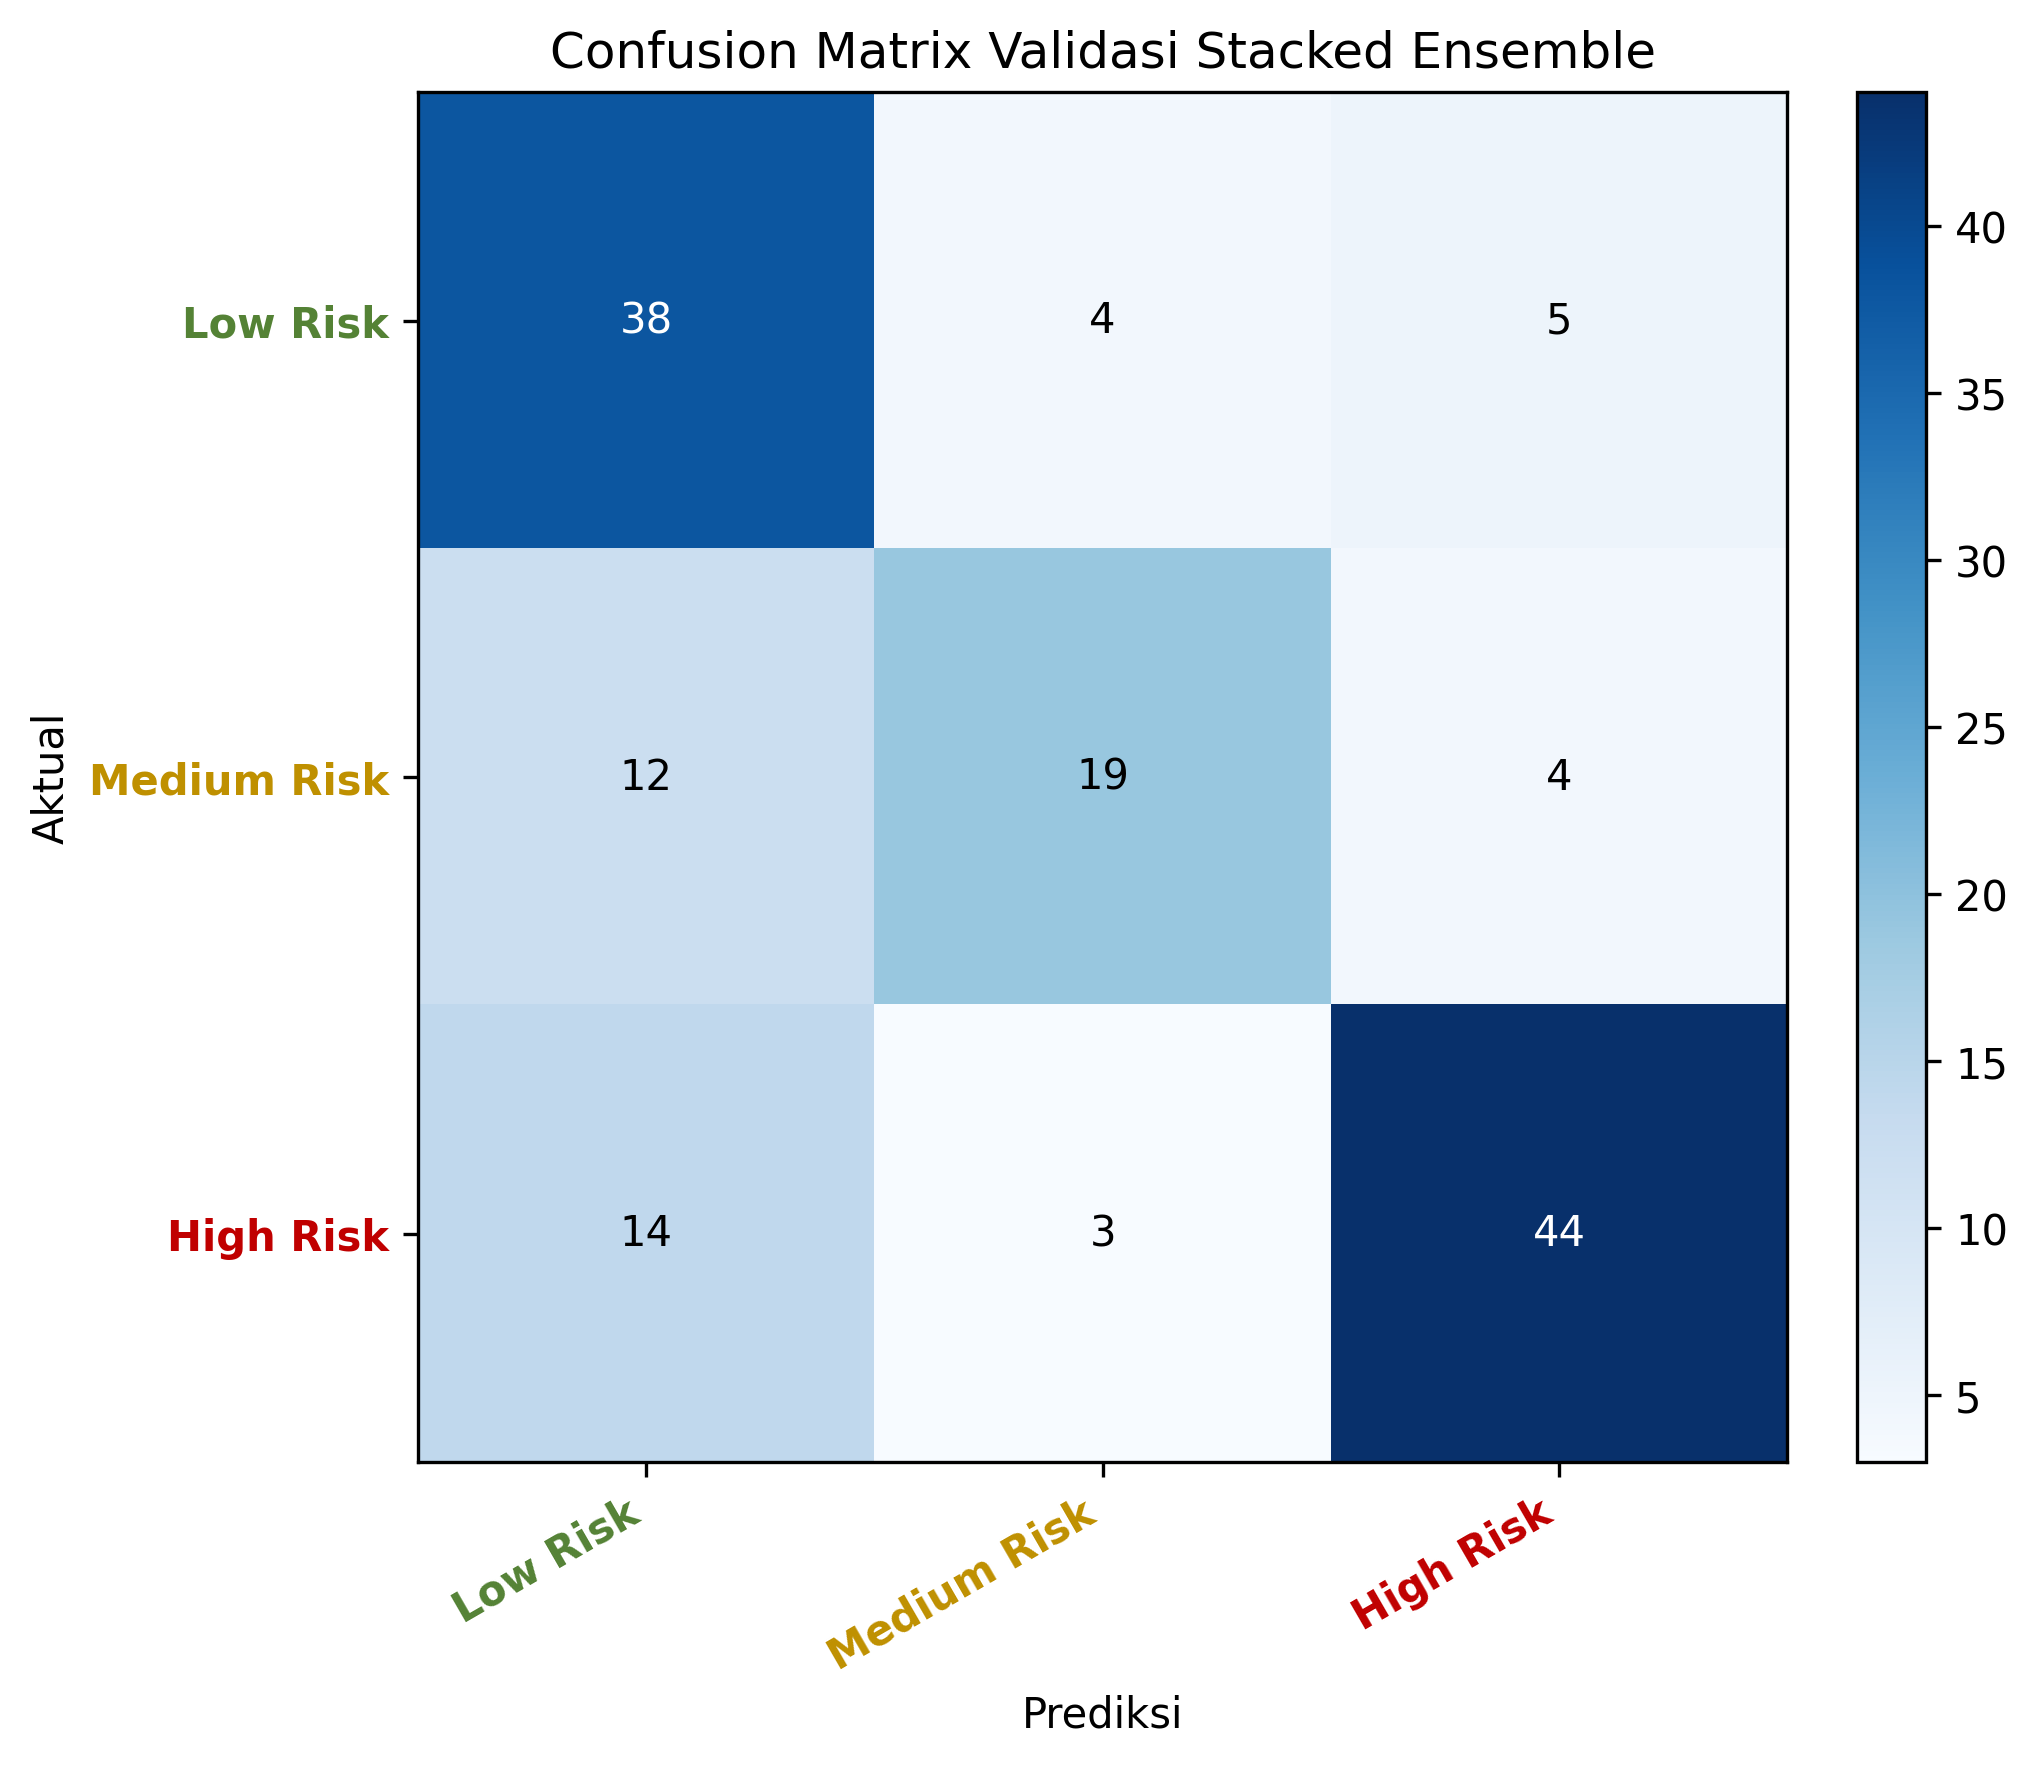

The data file committed next to this chart (first rows):
y_true, Low Risk, Medium Risk, High Risk
Low Risk, 38, 4, 5
Medium Risk, 12, 19, 4
High Risk, 14, 3, 44
